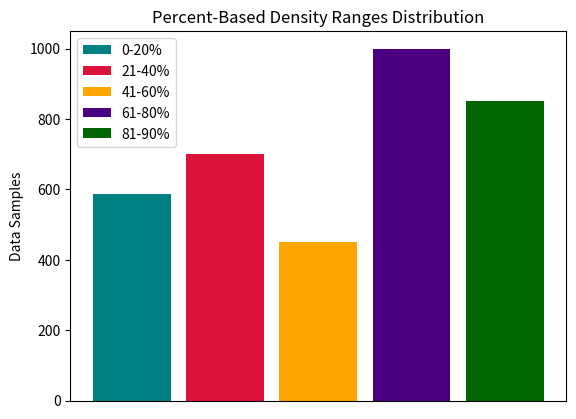

This figure's Python source:
import matplotlib.pyplot as plt

# PBD Ranges Distribution
plot = plt.gca()
plt.rcParams["figure.figsize"] = (7,2)
plt.bar(1, 586, 1/1.2, color="teal", label='0-20%')
plt.bar(2, 700, 1/1.2, color="crimson", label='21-40%')
plt.bar(3, 450, 1/1.2, color="orange", label='41-60%')
plt.bar(4, 1000, 1/1.2, color="indigo", label='61-80%')
plt.bar(5, 850, 1/1.2, color="darkgreen", label='81-90%')
plt.title("Percent-Based Density Ranges Distribution")
plt.ylabel("Data Samples")
plot.axes.get_xaxis().set_visible(False)
plt.legend(loc=2)
plt.show()